Run: headless pygame with SDL's dummy video driver; simulated clock (each Clock.tick advances the game by its frame time, no real sleeping); random seed 0; keys injected as events and as key.get_pressed() state; mouse plan: one left click at the window centre at the start of phase 2, then a move to the lower-right quarter at the start of phase 3.
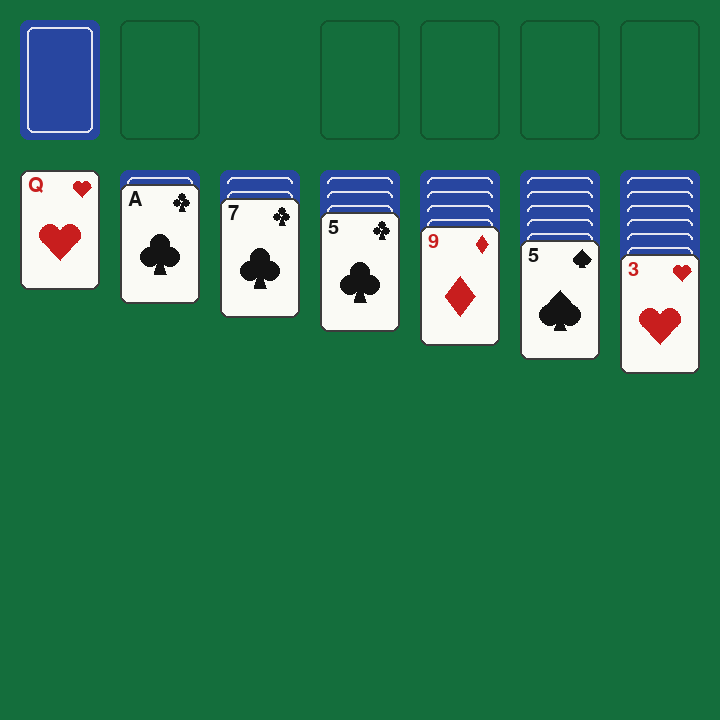
Frame 1 of 4 · flips 1–60 · no input
Frame 2 of 4 · flips 61–180 · clicked the window centre · tapped SPACE, RETURN · held RIGHT (→), D · screen unchanged from frame 1, image omitted
Frame 3 of 4 · flips 181–300 · moved the mouse to the lower-right quarter · held DOWN (↓), S · screen unchanged from frame 2, image omitted
Frame 4 of 4 · flips 301–420 · held LEFT (←), A, UP (↑), W · screen unchanged from frame 3, image omitted

The pygame program that drew these frames:

import random
import pygame
import copy
Type=["Diamond","Hearts","Clubs","Spades"]
Ranks=list(range(1,14))


def rank_label(rank):
    return {1:"A",11:"J",12:"Q",13:"K"}.get(rank,str(rank))



class Cards:
    def __init__(self,Ranks,Type):
        self.rank=Ranks
        self.type=Type
        self.face_up=False


    def color(self):
        if self.type in ("Diamond","Hearts"):
            return "red"
        else:
            return "black"
    def __repr__(self):
        return rank_label(self.rank)+self.type[0].upper()
def deck_cards():
    deck=[]
    for type in Type:
        for rank in Ranks:
            deck.append(Cards(rank,type))
    return deck

def place_on_tableu(card,pile):
    if not pile:
        return card.rank==13
    top=pile[-1]
    return top.face_up and top.color()!=card.color() and top.rank==card.rank+1

def plac_on_foundations(card,pile):
    if not pile:
        return card.rank==1
    top=pile[-1]
    return top.type ==card.type and card.rank==top.rank+1
def card_moving(src,index,dest):
    cards=src[index:]
    del src[index:]
    dest.extend(cards)
    if src and not src[-1].face_up:
        src[-1].face_up=True
history=[]

def save_screen():
    history.append(copy.deepcopy((tableu,stock,waste,foundations)))
def undo():
    global tableu,stock,waste,waste_sel,foundations,selected,won
    if history:
        tableu,stock,waste,foundations=history.pop()
        selected=None
        waste_sel=False
        won=False
def new_game():
    global tableu,waste,foundations,selected,waste_sel,won,stock
    deck=deck_cards()
    random.shuffle(deck)
    history.clear()
    tableu=[[] for _ in range(7)]
    for i in range(7):
        for _ in range(i+1):
            tableu[i].append(deck.pop())
        tableu[i][-1].face_up=True
    stock=deck
    waste=[]
    foundations=[[],[],[],[]]
    selected=None
    waste_sel=False
    won=False
new_game()



CARD_W,CARD_H=80,120
GAP=20
MARGIN=20
WIDTH=MARGIN*2+7*CARD_W+6*GAP
HEIGHT=720
TOP_Y=20
TABLEU_Y= 170
DOWN_STEP=14
UP_STEP=30

pygame.init()
screen=pygame.display.set_mode((WIDTH,HEIGHT))
pygame.display.set_caption("Solitaire")
font=pygame.font.SysFont(None,30)
win_font=pygame.font.SysFont(None,72)

def col_x(col):
    return MARGIN + col*(CARD_W+GAP)
selected=None
waste_sel=None
def card_y(pile,index):
    y=TABLEU_Y
    for card in pile[:index]:
        y+=UP_STEP if card.face_up else DOWN_STEP
    return y
def tableu_hit(pos):
    mx,my=pos
    for col,pile in enumerate(tableu):
        x=col_x(col)
        if not(x<=mx<=x+CARD_W):
            continue
        for index in range(len(pile)-1,-1,-1):
            top=card_y(pile,index)
            if top<=my<=top+CARD_H:
                return col,index
    return None

def column_at(pos):
    mx,my=pos
    if my<TABLEU_Y:
        return None
    for col in range(7):
        if col_x(col)<=mx<=col_x(col)+CARD_W:
            return col
    return None

def foundation_at(pos):
    mx,my=pos
    if not (TOP_Y<=my<=TOP_Y + CARD_H):
        return None
    for i in range(4):
        if col_x(3+i)<=mx<=col_x(3+i)+CARD_W:
            return i
    return None

def won_game():
    return all(len(p)==13 for p in foundations)

def stock_drawing():
    if not stock and not waste:
        return
    save_screen()
    if stock:
        card=stock.pop()
        card.face_up=True
        waste.append(card)
    else:
        while waste:
            card=waste.pop()
            card.face_up=False
            stock.append(card)


def draw_type(type,cx,cy,r,color):
    if type=="Diamond":
        pygame.draw.polygon(screen,color,[(cx,cy-r),(cx+int(r*0.75),cy),(cx,cy+r),(cx-int(r*0.75),cy)])
    elif type=="Hearts":
        pygame.draw.circle(screen,color,(cx-r//2,cy-r//4),r//2+1)
        pygame.draw.circle(screen,color,(cx+r//2,cy-r//4),r//2+1)
        pygame.draw.polygon(screen,color,[(cx-r,cy-r//8),(cx+r,cy-r//8),(cx,cy+r)])
    elif type=="Spades":
        pygame.draw.circle(screen, color, (cx - r// 2, cy+r// 4),r //2 + 1)
        pygame.draw.circle(screen, color, (cx + r// 2, cy+r// 4),r//2 + 1)
        pygame.draw.polygon(screen,color,[(cx-r,cy+r//8),(cx+r,cy+r//8),(cx,cy-r)])
        pygame.draw.polygon(screen,color,[(cx,cy+r//4),(cx-r//3,cy+r),(cx+r//3,cy+r)])
    else:

                  
        for dx, dy in ((0, -r // 2), (-r // 2, r // 6), (r // 2, r // 6)):

            pygame.draw.circle(screen,color,(cx+dx,cy+dy),r//2)
        pygame.draw.polygon(screen,color,[(cx,cy),(cx-r//3,cy+r),(cx+r//3,cy+r)])

def draw_card(card,x,y):
    rect=pygame.Rect(x,y,CARD_W,CARD_H)
    if card.face_up:
        color=(200,30,30) if card.color()=="red" else (20,20,20)
        pygame.draw.rect(screen,(250,250,245),rect,border_radius=8)
        pygame.draw.rect(screen,(60,60,60),rect, 2, border_radius=8)
        screen.blit(font.render(rank_label(card.rank),True,color),(x+8,y+6))
        draw_type(card.type,x + CARD_W-18, y+18,9,color)
        draw_type(card.type,x +CARD_W//2,y+CARD_H//2+10,20,color)
    else:
        pygame.draw.rect(screen,(40,70,160),rect,border_radius=8)
        pygame.draw.rect(screen,(230,230,240),rect.inflate(-14,-14),2,border_radius=6)

def draw_slot(x,y):
    pygame.draw.rect(screen,(18,85,45),(x,y,CARD_W,CARD_H),2,border_radius=8)

def draw_table():
    screen.fill((20,110,60))
    if stock:
        draw_card(stock[-1],col_x(0),TOP_Y)
    else:
        draw_slot(col_x(0),TOP_Y)
    if waste:
        draw_card(waste[-1],col_x(1),TOP_Y)
    else:
        draw_slot(col_x(1),TOP_Y)
    for i,pile in enumerate(foundations):
        if pile:
            draw_card(pile[-1],col_x(3+i),TOP_Y)
        else:
            draw_slot(col_x(3+i),TOP_Y)
    for col,pile in enumerate(tableu):
        x=col_x(col)
        y=TABLEU_Y
        if not pile:
            draw_slot(x,y)
        for card in pile:
            draw_card(card,x,y)
            if card.face_up:
                y+=UP_STEP
            else:

                y+=DOWN_STEP
    if selected:
        col,index=selected
        pile=tableu[col]
        for i in range(index,len(pile)):
            pygame.draw.rect(screen,(255,215,0), (col_x(col),card_y(pile,i),CARD_W,CARD_H) , 3,border_radius=8)
    if waste_sel and waste:
        pygame.draw.rect(screen,(255,215,0),(col_x(1),TOP_Y,CARD_W,CARD_H),3,border_radius=8)

    if won:
        overlay=pygame.Surface((WIDTH,HEIGHT))
        overlay.set_alpha(150)
        overlay.fill((0,0,0))
        screen.blit(overlay,(0,0))
        text=win_font.render("You win :)",True,(255,215,0))
        screen.blit(text,(WIDTH//2-text.get_width()//2,HEIGHT//2-60))
        hint=font.render("For a New game, Press N",True,(255,255,200))
        screen.blit(hint,(WIDTH//2-hint.get_width()//2,HEIGHT//2+10))
clock=pygame.time.Clock()
running=True
while running:
    for event in pygame.event.get():
        if event.type==pygame.KEYDOWN and event.key==pygame.K_n:
            new_game()
        if event.type==pygame.KEYDOWN and event.key==pygame.K_z:
            undo()
        if event.type ==pygame.QUIT:
            running=False
        if event.type==pygame.MOUSEBUTTONDOWN and event.button==1:

            if pygame.Rect(col_x(0), TOP_Y,CARD_W,CARD_H).collidepoint(event.pos):
                stock_drawing()
                selected=None
                waste_sel=False
                continue
            if pygame.Rect(col_x(1),TOP_Y,CARD_W,CARD_H).collidepoint(event.pos):
                if waste:
                    waste_sel=not waste_sel
                    selected=None
                continue
            f=foundation_at(event.pos)
            if f is not None:
                if waste_sel and plac_on_foundations(waste[-1],foundations[f]):
                    save_screen()
                    foundations[f].append(waste.pop())
                    waste_sel=False
                    continue
                if selected is not None:
                    src_col,src_index=selected
                    save_screen()
                    if src_index==len(tableu[src_col])-1 and plac_on_foundations(tableu[src_col][src_index],foundations[f]):
                        card_moving(tableu[src_col], src_index,foundations[f])
                        selected=None
                        continue
                waste_sel=False
                selected=None
                continue

            target=column_at(event.pos)
            if waste_sel and target is not None and place_on_tableu(waste[-1],tableu[target]):
                save_screen()
                tableu[target].append(waste.pop())
                waste_sel=False
                continue
            waste_sel=False
            moved=False
            if selected is not None and target is not None and target!=selected[0]:
                src_col,src_index=selected
                moving_card=tableu[src_col][src_index]
                if place_on_tableu(moving_card,tableu[target]):
                    save_screen()
                    card_moving(tableu[src_col],src_index,tableu[target])
                    selected=None
                    moved=True
            if not moved:

                hit=tableu_hit(event.pos)
                if hit is not None:
                    col,index=hit
                    if tableu[col][index].face_up:
                     selected=hit
                    else:
                        selected=None
                else:
                    selected=None
    if won_game():
        won=True
    draw_table()
    pygame.display.flip()
    clock.tick(60)
pygame.quit()



    
    
